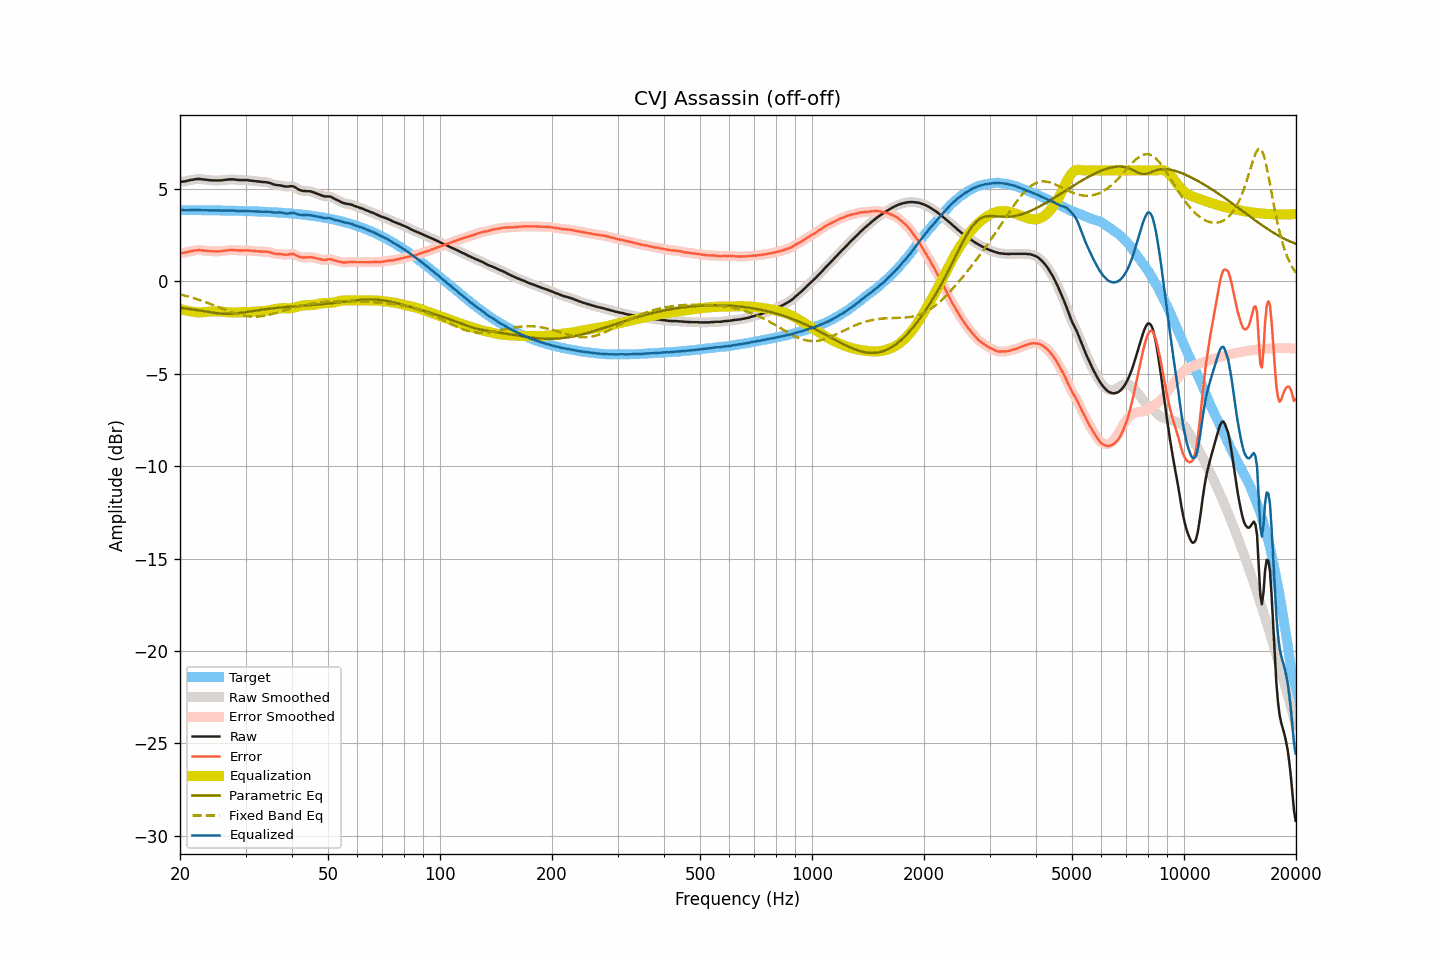

Source data for this figure (header and first rows):
frequency, raw, smoothed, error, error_smoothed, equalization, parametric_eq, fixed_band_eq, equalized_raw, equalized_smoothed, target
20.00, 5.38, 5.38, 1.52, 1.52, -1.50, -1.44, -0.71, 3.87, 3.88, 3.86
20.20, 5.39, 5.39, 1.53, 1.53, -1.53, -1.45, -0.73, 3.86, 3.86, 3.86
20.40, 5.40, 5.40, 1.54, 1.54, -1.55, -1.45, -0.75, 3.85, 3.85, 3.86
20.61, 5.41, 5.41, 1.55, 1.55, -1.57, -1.47, -0.77, 3.84, 3.84, 3.86
20.81, 5.43, 5.43, 1.57, 1.57, -1.59, -1.48, -0.80, 3.84, 3.84, 3.86
21.02, 5.45, 5.45, 1.59, 1.59, -1.60, -1.49, -0.82, 3.85, 3.85, 3.85
21.23, 5.47, 5.47, 1.61, 1.61, -1.62, -1.50, -0.84, 3.85, 3.85, 3.85
21.44, 5.49, 5.49, 1.63, 1.63, -1.63, -1.51, -0.87, 3.86, 3.85, 3.85
21.66, 5.50, 5.50, 1.65, 1.65, -1.65, -1.52, -0.90, 3.85, 3.85, 3.85
21.87, 5.52, 5.52, 1.67, 1.66, -1.66, -1.53, -0.92, 3.85, 3.85, 3.85
22.09, 5.53, 5.53, 1.68, 1.68, -1.67, -1.55, -0.95, 3.85, 3.86, 3.85
22.31, 5.54, 5.54, 1.69, 1.69, -1.68, -1.56, -0.98, 3.86, 3.86, 3.85
22.54, 5.54, 5.54, 1.69, 1.69, -1.68, -1.58, -1.01, 3.86, 3.85, 3.85
22.76, 5.53, 5.53, 1.68, 1.68, -1.68, -1.59, -1.04, 3.85, 3.85, 3.85
22.99, 5.52, 5.52, 1.67, 1.67, -1.67, -1.60, -1.07, 3.85, 3.85, 3.85
23.22, 5.51, 5.51, 1.66, 1.66, -1.66, -1.62, -1.10, 3.84, 3.84, 3.85
23.45, 5.50, 5.50, 1.65, 1.65, -1.66, -1.63, -1.13, 3.84, 3.84, 3.84
23.69, 5.49, 5.49, 1.64, 1.64, -1.65, -1.65, -1.16, 3.84, 3.84, 3.84
23.92, 5.48, 5.48, 1.63, 1.64, -1.64, -1.66, -1.19, 3.84, 3.84, 3.84
24.16, 5.47, 5.47, 1.63, 1.63, -1.63, -1.67, -1.23, 3.84, 3.84, 3.84
24.40, 5.47, 5.46, 1.63, 1.62, -1.62, -1.69, -1.26, 3.84, 3.84, 3.84
24.65, 5.46, 5.46, 1.62, 1.62, -1.62, -1.70, -1.29, 3.84, 3.84, 3.84
24.89, 5.46, 5.46, 1.62, 1.62, -1.62, -1.71, -1.33, 3.84, 3.84, 3.84
25.14, 5.46, 5.46, 1.62, 1.62, -1.62, -1.72, -1.36, 3.84, 3.84, 3.84
25.39, 5.46, 5.46, 1.62, 1.62, -1.62, -1.73, -1.40, 3.83, 3.83, 3.83
25.65, 5.46, 5.46, 1.62, 1.63, -1.63, -1.74, -1.43, 3.83, 3.83, 3.83
25.91, 5.47, 5.47, 1.64, 1.64, -1.64, -1.75, -1.47, 3.83, 3.83, 3.83
26.16, 5.48, 5.48, 1.65, 1.65, -1.65, -1.75, -1.50, 3.83, 3.83, 3.83
26.43, 5.49, 5.49, 1.66, 1.66, -1.66, -1.76, -1.54, 3.83, 3.83, 3.83
26.69, 5.50, 5.50, 1.67, 1.67, -1.67, -1.76, -1.57, 3.83, 3.83, 3.83
26.96, 5.51, 5.51, 1.68, 1.68, -1.68, -1.76, -1.60, 3.83, 3.83, 3.83
27.23, 5.52, 5.52, 1.69, 1.69, -1.69, -1.76, -1.64, 3.83, 3.83, 3.82
27.50, 5.52, 5.52, 1.70, 1.70, -1.69, -1.76, -1.67, 3.83, 3.83, 3.82
27.77, 5.52, 5.52, 1.70, 1.70, -1.69, -1.75, -1.70, 3.83, 3.83, 3.82
28.05, 5.51, 5.51, 1.69, 1.69, -1.69, -1.75, -1.73, 3.82, 3.82, 3.82
28.33, 5.50, 5.50, 1.68, 1.68, -1.68, -1.74, -1.75, 3.81, 3.81, 3.82
28.62, 5.49, 5.49, 1.67, 1.67, -1.68, -1.73, -1.78, 3.81, 3.81, 3.81
28.90, 5.48, 5.48, 1.67, 1.67, -1.68, -1.72, -1.80, 3.80, 3.80, 3.81
29.19, 5.48, 5.48, 1.67, 1.67, -1.68, -1.71, -1.83, 3.80, 3.80, 3.81
29.48, 5.48, 5.48, 1.67, 1.67, -1.67, -1.69, -1.85, 3.80, 3.80, 3.81
29.78, 5.48, 5.48, 1.67, 1.68, -1.67, -1.68, -1.86, 3.81, 3.81, 3.80
30.08, 5.48, 5.48, 1.68, 1.68, -1.67, -1.67, -1.88, 3.81, 3.81, 3.80
30.38, 5.48, 5.47, 1.68, 1.67, -1.67, -1.65, -1.89, 3.81, 3.81, 3.80
30.68, 5.46, 5.46, 1.66, 1.67, -1.66, -1.64, -1.90, 3.79, 3.80, 3.80
30.99, 5.45, 5.45, 1.65, 1.66, -1.66, -1.63, -1.91, 3.79, 3.79, 3.79
31.30, 5.44, 5.44, 1.65, 1.65, -1.65, -1.61, -1.91, 3.79, 3.79, 3.79
31.61, 5.43, 5.43, 1.64, 1.64, -1.64, -1.60, -1.91, 3.78, 3.78, 3.79
31.93, 5.42, 5.42, 1.63, 1.63, -1.63, -1.59, -1.91, 3.78, 3.78, 3.78
32.24, 5.41, 5.41, 1.63, 1.63, -1.63, -1.57, -1.91, 3.78, 3.78, 3.78
32.57, 5.40, 5.40, 1.62, 1.62, -1.62, -1.56, -1.90, 3.77, 3.77, 3.78
32.89, 5.39, 5.39, 1.61, 1.61, -1.62, -1.55, -1.90, 3.77, 3.77, 3.77
33.22, 5.38, 5.38, 1.61, 1.61, -1.61, -1.53, -1.88, 3.76, 3.76, 3.77
33.55, 5.37, 5.37, 1.60, 1.61, -1.61, -1.52, -1.87, 3.76, 3.76, 3.77
33.89, 5.37, 5.36, 1.61, 1.60, -1.60, -1.51, -1.86, 3.77, 3.76, 3.76
34.23, 5.36, 5.36, 1.60, 1.60, -1.59, -1.50, -1.84, 3.77, 3.77, 3.76
34.57, 5.34, 5.34, 1.59, 1.59, -1.57, -1.49, -1.82, 3.76, 3.77, 3.75
34.92, 5.32, 5.31, 1.57, 1.57, -1.56, -1.48, -1.80, 3.76, 3.76, 3.75
35.27, 5.29, 5.28, 1.54, 1.54, -1.54, -1.47, -1.78, 3.75, 3.74, 3.74
35.62, 5.25, 5.25, 1.51, 1.52, -1.53, -1.46, -1.75, 3.72, 3.73, 3.74
35.97, 5.23, 5.23, 1.49, 1.49, -1.51, -1.45, -1.73, 3.72, 3.72, 3.73
... 635 more rows
